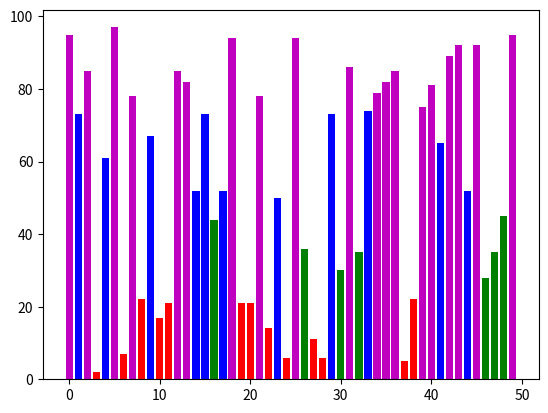

Source code (Python):
import matplotlib.pyplot as plt
import numpy as np

values = np.random.randint(99, size = 50)

# color_set = ('.00', '.25', '.50', '.75')
color_set =('r', 'g', 'b', 'm')
color_list = [color_set[(len(color_set) * val) // 100] for val in values]

plt.bar(np.arange(len(values)), values, color = color_list)
plt.show()